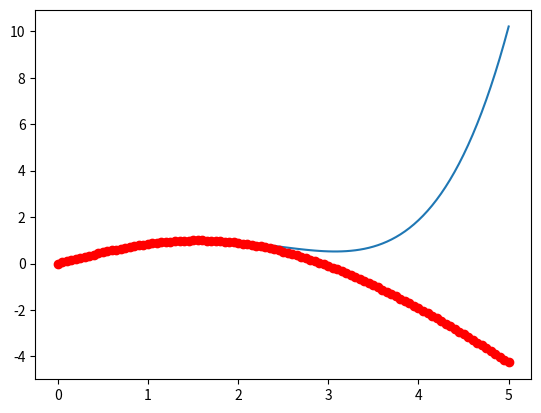
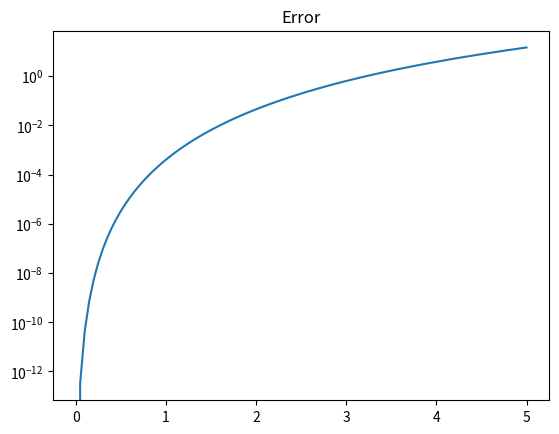

The matplotlib source for these figures, in order:
import numpy as np
import math
import time
import numpy.linalg as la
from numpy.linalg import inv
from numpy.linalg import norm
from scipy import special
import matplotlib.pyplot as plt

Mac6 = lambda x: x - np.pow(x,3)/6 + np.pow(x,5)/120

P33 = lambda x: (x - 7*np.pow(x,3)/60)/(1 + (x**2)/20)
P24 = lambda x: (x)/(1 + (x**2)/6 + (x**4)/36)
P42 = lambda x: (x - 7*np.pow(x,3)/60)/(1 + (x**2)/20)
N = 100
xeval = np.linspace(0,5,N+1)

MacEval = np.zeros(N+1)
P42eval = np.zeros(N+1)
for kk in range(N+1):
    MacEval[kk] = Mac6(xeval[kk])
    P42eval[kk] = P42(xeval[kk])

err = abs(MacEval - P42eval)

plt.figure()
plt.plot(xeval, MacEval, label= 'MacLauren')
plt.plot(xeval, P42eval,'ro-')
plt.show()

plt.figure()
plt.title('Error')
plt.semilogy(xeval, err)
plt.show()
